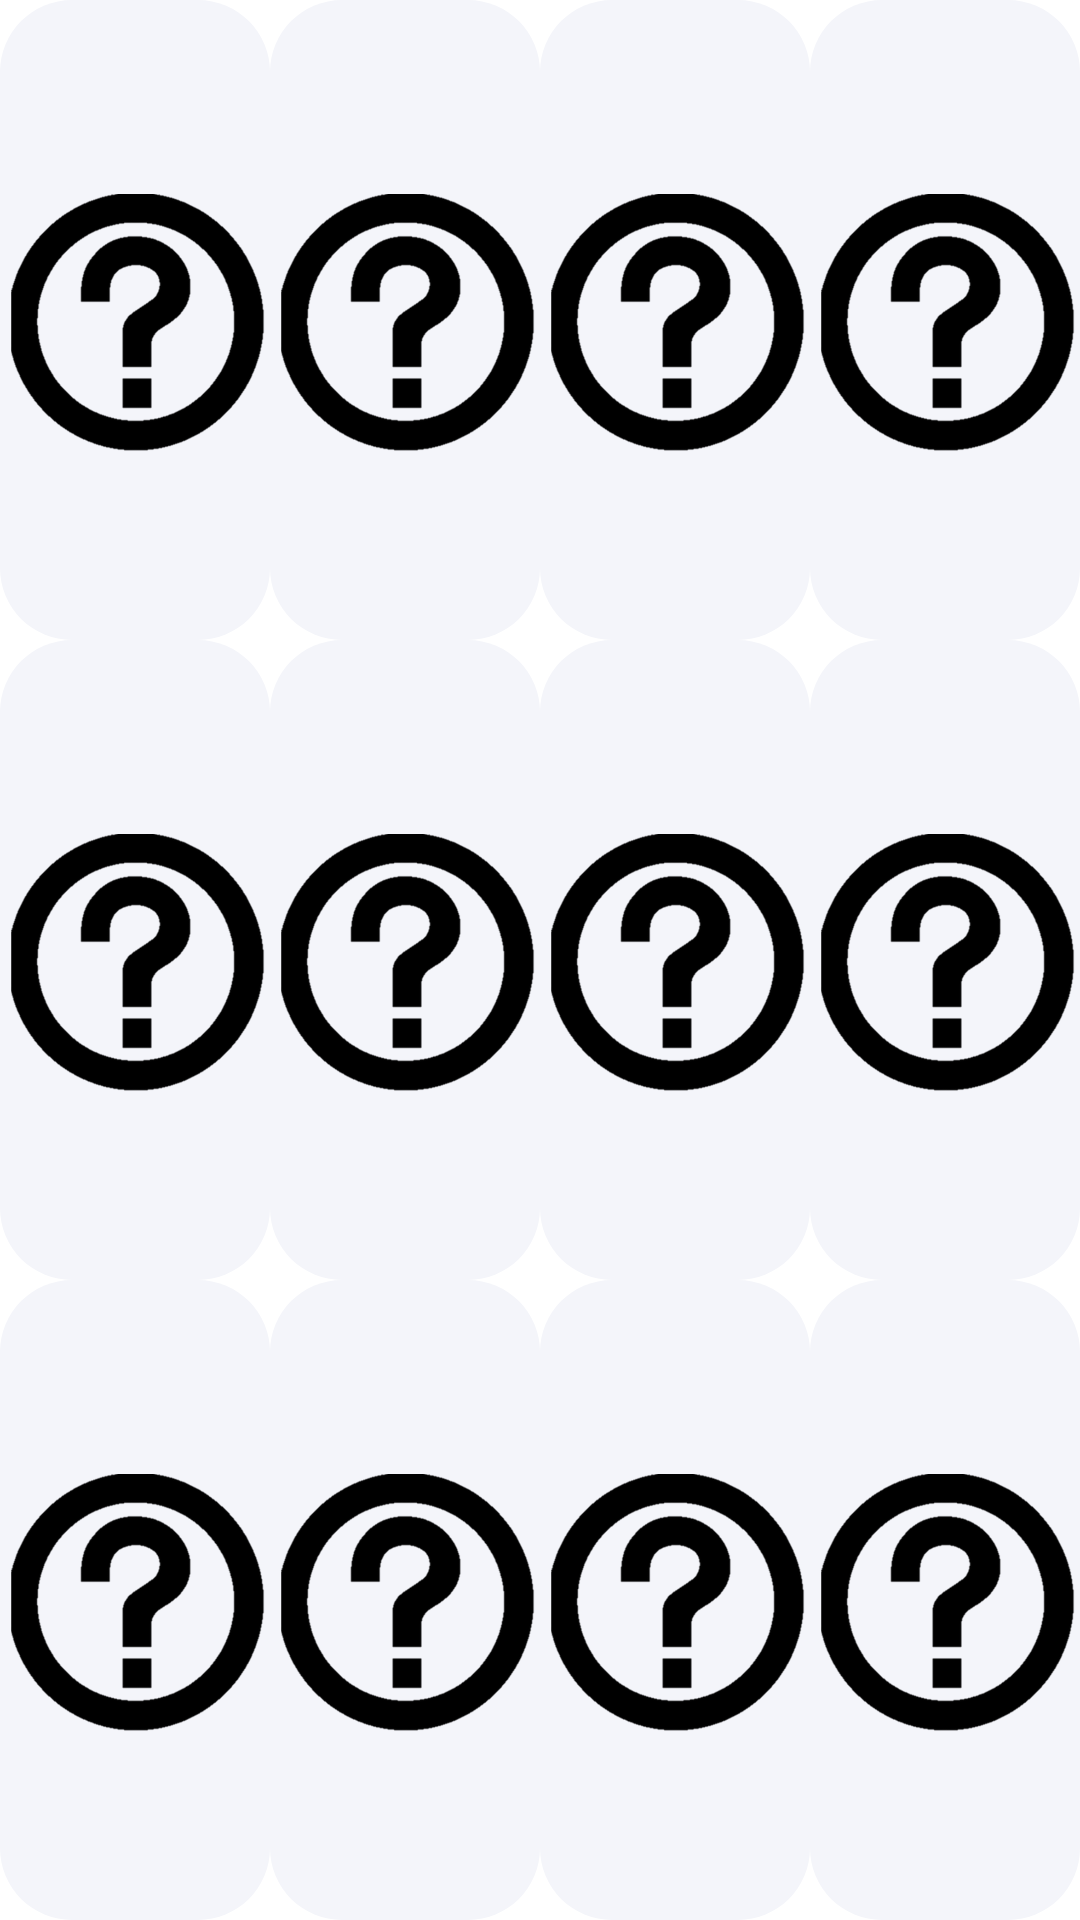

Produce the Android XML layout that renders to this screen, including the resource entries it uses.
<!-- AndroidManifest.xml: application theme Theme.CardMatchGame -->
<!-- res/layout/cardmatchimage.xml -->
<?xml version="1.0" encoding="utf-8"?>
<LinearLayout
    xmlns:android="http://schemas.android.com/apk/res/android" android:layout_width="match_parent"
    android:orientation="vertical"
    android:weightSum="3"
    android:layout_height="match_parent">

    <LinearLayout
        android:layout_width="match_parent"
        android:layout_height="match_parent"
        android:orientation="horizontal"
        android:weightSum="4"
        android:layout_weight="1">

        <ImageView
            android:id="@+id/iv_11"
            android:layout_weight="1"
            android:layout_width="match_parent"
            android:layout_height="match_parent"
            android:background="@drawable/rounded_button"
            android:scaleType="centerInside"
            android:src="@drawable/ic_back" />

        <ImageView
            android:id="@+id/iv_12"
            android:layout_weight="1"
            android:layout_width="match_parent"
            android:layout_height="match_parent"
            android:background="@drawable/rounded_button"
            android:scaleType="centerInside"
            android:src="@drawable/ic_back" />

        <ImageView
            android:id="@+id/iv_13"
            android:layout_weight="1"
            android:layout_width="match_parent"
            android:layout_height="match_parent"
            android:background="@drawable/rounded_button"
            android:scaleType="centerInside"
            android:src="@drawable/ic_back" />

        <ImageView
            android:id="@+id/iv_14"
            android:layout_weight="1"
            android:layout_width="match_parent"
            android:layout_height="match_parent"
            android:background="@drawable/rounded_button"
            android:scaleType="centerInside"
            android:src="@drawable/ic_back" />

    </LinearLayout>

    <LinearLayout
        android:layout_width="match_parent"
        android:layout_height="match_parent"
        android:orientation="horizontal"
        android:weightSum="4"
        android:layout_weight="1">

        <ImageView
            android:id="@+id/iv_15"
            android:layout_weight="1"
            android:layout_width="match_parent"
            android:layout_height="match_parent"
            android:background="@drawable/rounded_button"
            android:scaleType="centerInside"
            android:src="@drawable/ic_back" />

        <ImageView
            android:id="@+id/iv_16"
            android:layout_weight="1"
            android:layout_width="match_parent"
            android:layout_height="match_parent"
            android:background="@drawable/rounded_button"
            android:scaleType="centerInside"
            android:src="@drawable/ic_back" />

        <ImageView
            android:id="@+id/iv_17"
            android:layout_weight="1"
            android:layout_width="match_parent"
            android:layout_height="match_parent"
            android:background="@drawable/rounded_button"
            android:scaleType="centerInside"
            android:src="@drawable/ic_back" />

        <ImageView
            android:id="@+id/iv_18"
            android:layout_weight="1"
            android:layout_width="match_parent"
            android:layout_height="match_parent"
            android:background="@drawable/rounded_button"
            android:scaleType="centerInside"
            android:src="@drawable/ic_back" />

    </LinearLayout>

    <LinearLayout
        android:layout_width="match_parent"
        android:layout_height="match_parent"
        android:orientation="horizontal"
        android:weightSum="4"
        android:layout_weight="1">

        <ImageView
            android:id="@+id/iv_19"
            android:layout_weight="1"
            android:layout_width="match_parent"
            android:layout_height="match_parent"
            android:background="@drawable/rounded_button"
            android:scaleType="centerInside"
            android:src="@drawable/ic_back" />

        <ImageView
            android:id="@+id/iv_20"
            android:layout_weight="1"
            android:layout_width="match_parent"
            android:layout_height="match_parent"
            android:background="@drawable/rounded_button"
            android:scaleType="centerInside"
            android:src="@drawable/ic_back" />

        <ImageView
            android:id="@+id/iv_21"
            android:layout_weight="1"
            android:layout_width="match_parent"
            android:layout_height="match_parent"
            android:background="@drawable/rounded_button"
            android:scaleType="centerInside"
            android:src="@drawable/ic_back" />

        <ImageView
            android:id="@+id/iv_22"
            android:layout_weight="1"
            android:layout_width="match_parent"
            android:layout_height="match_parent"
            android:background="@drawable/rounded_button"
            android:scaleType="centerInside"
            android:src="@drawable/ic_back" />

    </LinearLayout>



</LinearLayout>
<!-- resources referenced by this layout -->
<resources>
  <!-- drawable ic_back: png bitmap (drawable, 57649 bytes) -->
  <!-- drawable rounded_button (drawable) -->
  <?xml version="1.0" encoding="utf-8"?>
  <shape xmlns:android="http://schemas.android.com/apk/res/android">
      <corners android:radius="24dp" />
      <solid android:color="#F4F5FA" />
  </shape>
  <style name="Theme.CardMatchGame" parent="Theme.MaterialComponents.DayNight.DarkActionBar">
          
          <item name="colorPrimary">@color/purple_200</item>
          <item name="colorPrimaryVariant">@color/purple_700</item>
          <item name="colorOnPrimary">@color/black</item>
          
          <item name="colorSecondary">@color/teal_200</item>
          <item name="colorSecondaryVariant">@color/teal_200</item>
          <item name="colorOnSecondary">@color/black</item>
          
          <item name="android:statusBarColor" tools:targetApi="l">?attr/colorPrimaryVariant</item>
          
      </style>
  <color name="purple_200">#F4F5FA</color>
  <color name="purple_700">#F4F5FA</color>
  <color name="black">#FF000000</color>
  <color name="teal_200">#FF03DAC5</color>
</resources>
